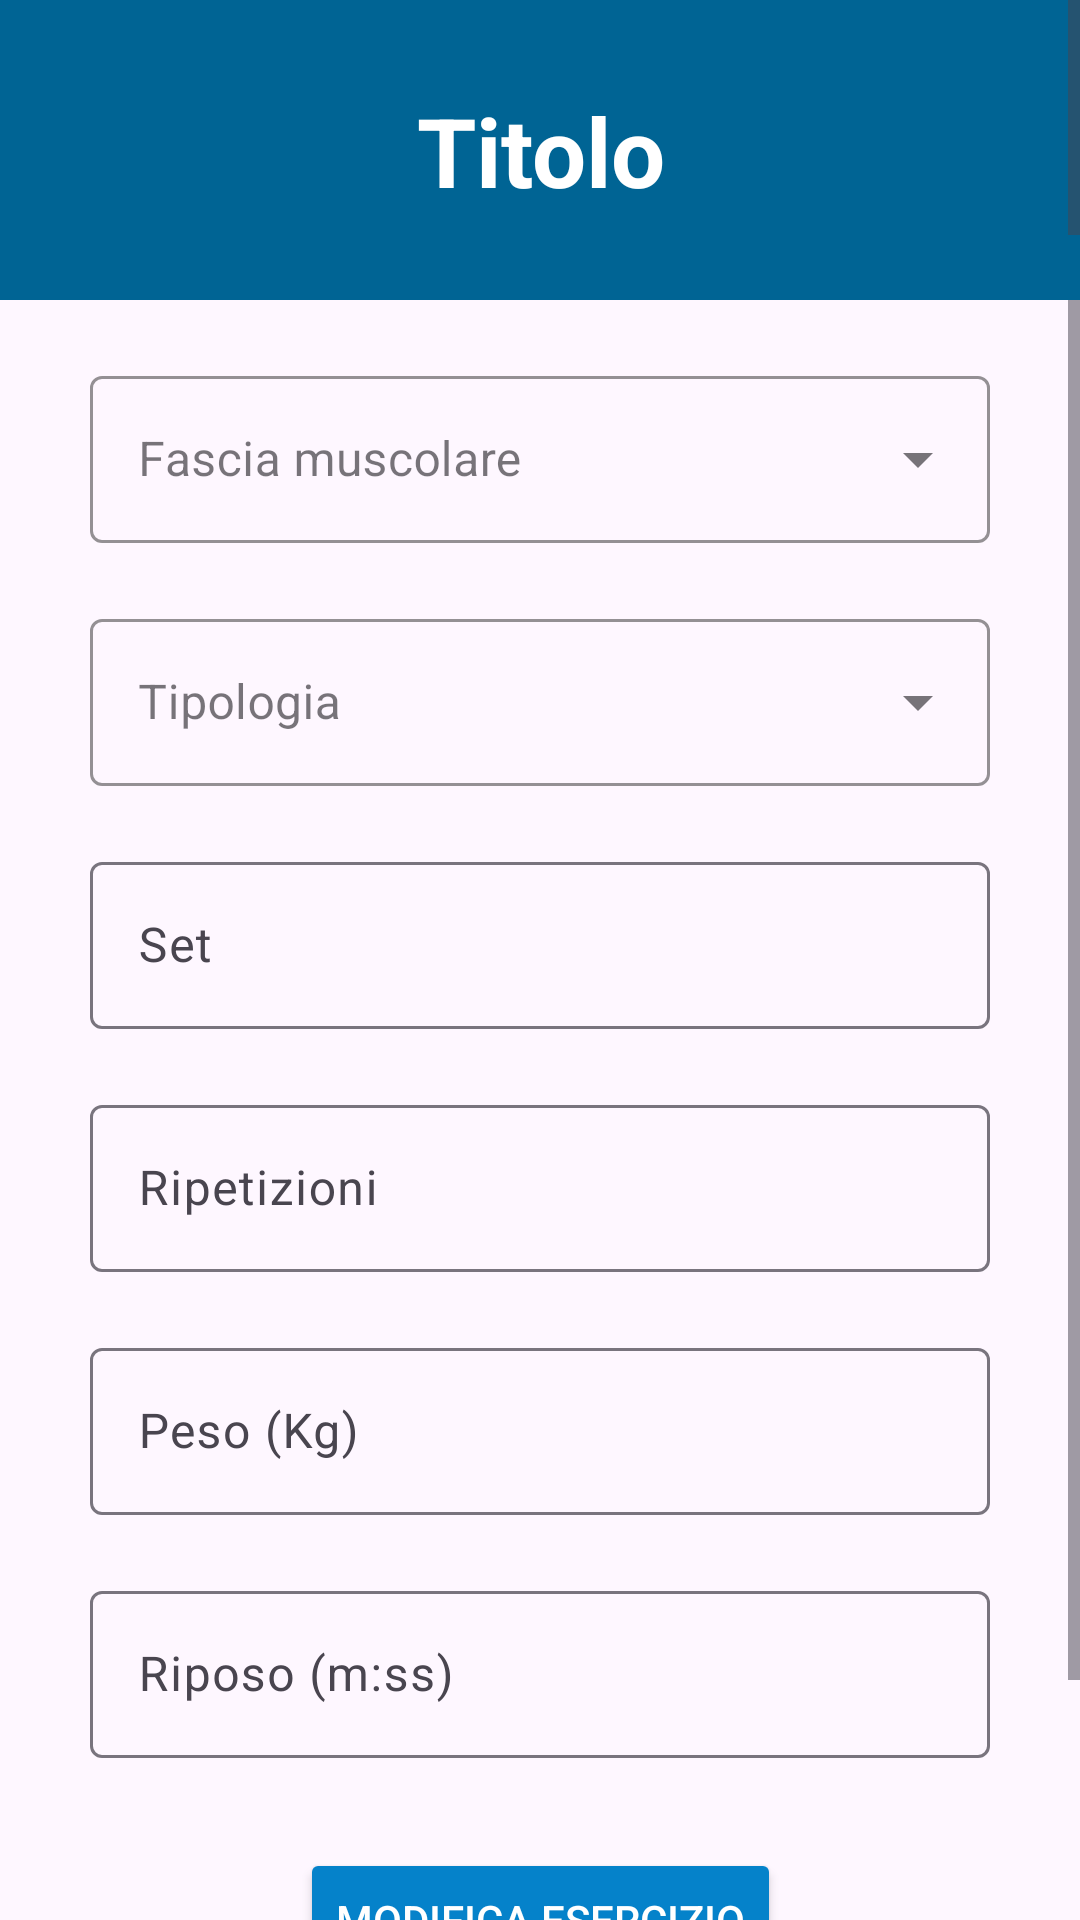

Android layout source for this screen:
<!-- AndroidManifest.xml: application theme Theme.FitConnect -->
<!-- res/layout/activity_trainer_add_mod_exercise.xml -->
<?xml version="1.0" encoding="utf-8"?>
<RelativeLayout xmlns:android="http://schemas.android.com/apk/res/android"
    xmlns:app="http://schemas.android.com/apk/res-auto"
    xmlns:tools="http://schemas.android.com/tools"
    android:layout_width="match_parent"
    android:layout_height="match_parent"
    tools:context=".TrainerAddModExerciseActivity">

    <com.google.android.material.navigation.NavigationView
        android:id="@+id/trainer_add_ex_nv"
        android:layout_width="match_parent"
        android:layout_height="100dp"
        app:layout_constraintTop_toTopOf="parent"
        app:layout_constraintStart_toStartOf="parent"
        app:layout_constraintEnd_toEndOf="parent"
        app:headerLayout="@layout/nav_header"
        />

    <ScrollView
        android:layout_width="match_parent"
        android:layout_height="match_parent"
        android:layout_below="@id/trainer_add_ex_nv"
        >
        <androidx.constraintlayout.widget.ConstraintLayout
            android:layout_width="match_parent"
            android:layout_height="wrap_content"
            >

            <com.google.android.material.textfield.TextInputLayout
                android:id="@+id/ti_fascia"
                android:layout_width="300dp"
                android:layout_height="wrap_content"
                app:layout_constraintTop_toTopOf="parent"
                app:layout_constraintStart_toStartOf="parent"
                app:layout_constraintEnd_toEndOf="parent"
                android:hint="Fascia muscolare"
                android:layout_marginTop="20dp"
                style="@style/Widget.MaterialComponents.TextInputLayout.OutlinedBox.ExposedDropdownMenu"
                app:boxStrokeColor="@color/header"
                app:hintTextColor="@color/header"
                >

                <AutoCompleteTextView
                    android:id="@+id/ac_fascia"
                    android:layout_width="match_parent"
                    android:layout_height="match_parent"
                    android:inputType="none"
                    />
            </com.google.android.material.textfield.TextInputLayout>

            <com.google.android.material.textfield.TextInputLayout
                android:id="@+id/ti_tipo"
                android:layout_width="300dp"
                android:layout_height="wrap_content"
                app:layout_constraintTop_toBottomOf="@id/ti_fascia"
                app:layout_constraintStart_toStartOf="@id/ti_fascia"
                app:layout_constraintEnd_toEndOf="@id/ti_fascia"
                android:hint="Tipologia"
                android:layout_marginTop="20dp"
                style="@style/Widget.MaterialComponents.TextInputLayout.OutlinedBox.ExposedDropdownMenu"
                app:boxStrokeColor="@color/header"
                app:hintTextColor="@color/header"
                >

                <AutoCompleteTextView
                    android:id="@+id/ac_tipo"
                    android:layout_width="match_parent"
                    android:layout_height="match_parent"
                    android:inputType="none"
                    />
            </com.google.android.material.textfield.TextInputLayout>

            <com.google.android.material.textfield.TextInputLayout
                android:id="@+id/ti_set"
                android:layout_width="300dp"
                android:layout_height="wrap_content"
                app:layout_constraintTop_toBottomOf="@id/ti_tipo"
                app:layout_constraintStart_toStartOf="@id/ti_tipo"
                app:layout_constraintEnd_toEndOf="@id/ti_tipo"
                android:layout_marginTop="20dp"
                android:hint="Set"
                style="@style/ThemeOverlay.Material3.TextInputEditText.OutlinedBox.Dense"
                android:theme="@style/ThemeOverlay.AppTheme.TextInputEditText.Outlined"
                >

                <EditText
                    android:id="@+id/et_set"
                    android:layout_width="match_parent"
                    android:layout_height="wrap_content"
                    android:inputType="number"
                    />

            </com.google.android.material.textfield.TextInputLayout>

            <com.google.android.material.textfield.TextInputLayout
                android:id="@+id/ti_ripetizioni"
                android:layout_width="300dp"
                android:layout_height="wrap_content"
                app:layout_constraintTop_toBottomOf="@id/ti_set"
                app:layout_constraintStart_toStartOf="@id/ti_set"
                app:layout_constraintEnd_toEndOf="@id/ti_set"
                android:layout_marginTop="20dp"
                android:hint="Ripetizioni"
                style="@style/ThemeOverlay.Material3.TextInputEditText.OutlinedBox.Dense"
                android:theme="@style/ThemeOverlay.AppTheme.TextInputEditText.Outlined"
                >

                <EditText
                    android:id="@+id/et_ripetizioni"
                    android:layout_width="match_parent"
                    android:layout_height="wrap_content"
                    android:inputType="number"
                    />

            </com.google.android.material.textfield.TextInputLayout>

            <com.google.android.material.textfield.TextInputLayout
                android:id="@+id/ti_peso"
                android:layout_width="300dp"
                android:layout_height="wrap_content"
                app:layout_constraintTop_toBottomOf="@id/ti_ripetizioni"
                app:layout_constraintStart_toStartOf="@id/ti_ripetizioni"
                app:layout_constraintEnd_toEndOf="@id/ti_ripetizioni"
                android:layout_marginTop="20dp"
                android:hint="Peso (Kg)"
                style="@style/ThemeOverlay.Material3.TextInputEditText.OutlinedBox.Dense"
                android:theme="@style/ThemeOverlay.AppTheme.TextInputEditText.Outlined"
                >

                <EditText
                    android:id="@+id/et_peso"
                    android:layout_width="match_parent"
                    android:layout_height="wrap_content"
                    android:inputType="number"
                    />

            </com.google.android.material.textfield.TextInputLayout>

            <com.google.android.material.textfield.TextInputLayout
                android:id="@+id/ti_riposo"
                android:layout_width="300dp"
                android:layout_height="wrap_content"
                app:layout_constraintTop_toBottomOf="@id/ti_peso"
                app:layout_constraintStart_toStartOf="@id/ti_peso"
                app:layout_constraintEnd_toEndOf="@id/ti_peso"
                android:layout_marginTop="20dp"
                android:hint="Riposo (m:ss)"
                style="@style/ThemeOverlay.Material3.TextInputEditText.OutlinedBox.Dense"
                android:theme="@style/ThemeOverlay.AppTheme.TextInputEditText.Outlined"
                >

                <EditText
                    android:id="@+id/et_riposo"
                    android:layout_width="match_parent"
                    android:layout_height="wrap_content"
                    android:inputType="time"
                    />

            </com.google.android.material.textfield.TextInputLayout>

            <Button
                android:id="@+id/btn_add_mod"
                android:layout_width="wrap_content"
                android:layout_height="wrap_content"
                app:layout_constraintStart_toStartOf="@id/ti_riposo"
                app:layout_constraintEnd_toEndOf="@id/ti_riposo"
                app:layout_constraintTop_toBottomOf="@id/ti_riposo"
                android:layout_marginTop="30dp"
                android:backgroundTint="@color/primary_btn"
                android:textColor="@color/white"
                android:text="Modifica esercizio"
                />

            <ImageView
                android:id="@+id/img_delete"
                android:layout_width="50dp"
                android:layout_height="50dp"
                android:src="@drawable/baseline_delete_forever_24"
                app:layout_constraintTop_toBottomOf="@id/btn_add_mod"
                app:layout_constraintStart_toStartOf="@id/btn_add_mod"
                app:layout_constraintEnd_toEndOf="@id/btn_add_mod"
                android:layout_marginTop="20dp"
                />

        </androidx.constraintlayout.widget.ConstraintLayout>

    </ScrollView>

</RelativeLayout>
<!-- res/layout/nav_header.xml (included above) -->
<?xml version="1.0" encoding="utf-8"?>
<androidx.constraintlayout.widget.ConstraintLayout xmlns:android="http://schemas.android.com/apk/res/android"
    android:layout_width="match_parent"
    android:layout_height="100dp"
    xmlns:app="http://schemas.android.com/apk/res-auto"
    android:background="@color/header">

    <ImageView
        android:id="@+id/arrow_back"
        android:layout_width="40dp"
        android:layout_height="40dp"
        app:layout_constraintStart_toStartOf="parent"
        app:layout_constraintTop_toTopOf="parent"
        app:layout_constraintEnd_toStartOf="@+id/tv_title"
        app:layout_constraintBottom_toBottomOf="parent"
        android:src="@drawable/baseline_arrow_back_24"
        />
    <TextView
        android:id="@+id/tv_title"
        android:text="Titolo"
        android:textAlignment="center"
        android:layout_width="250dp"
        android:layout_height="wrap_content"
        app:layout_constraintTop_toTopOf="parent"
        app:layout_constraintStart_toStartOf="parent"
        app:layout_constraintEnd_toEndOf="parent"
        app:layout_constraintBottom_toBottomOf="parent"
        android:textColor="@color/white"
        android:textStyle="bold"
        android:textSize="32sp"
        android:layout_marginEnd="40dp"
        android:layout_marginStart="40dp"
        />

</androidx.constraintlayout.widget.ConstraintLayout>
<!-- resources referenced by this layout -->
<resources>
  <color name="header">#006494</color>
  <color name="primary_btn">#0582CA</color>
  <color name="white">#FFFFFFFF</color>
  <!-- drawable baseline_delete_forever_24 (drawable) -->
  <vector android:height="24dp" android:tint="#F63D3D"
      android:viewportHeight="24" android:viewportWidth="24"
      android:width="24dp" xmlns:android="http://schemas.android.com/apk/res/android">
      <path android:fillColor="@android:color/white" android:pathData="M6,19c0,1.1 0.9,2 2,2h8c1.1,0 2,-0.9 2,-2L18,7L6,7v12zM8.46,11.88l1.41,-1.41L12,12.59l2.12,-2.12 1.41,1.41L13.41,14l2.12,2.12 -1.41,1.41L12,15.41l-2.12,2.12 -1.41,-1.41L10.59,14l-2.13,-2.12zM15.5,4l-1,-1h-5l-1,1L5,4v2h14L19,4z"/>
  </vector>
  <style name="ThemeOverlay.AppTheme.TextInputEditText.Outlined" parent="">
          <item name="colorPrimary">@color/header</item>
      </style>
  <style name="Theme.FitConnect" parent="Base.Theme.FitConnect" />
  <style name="Base.Theme.FitConnect" parent="Theme.Material3.DayNight.NoActionBar">
          
          <item name="colorPrimary">@color/header</item>
          <item name="android:datePickerDialogTheme">@style/MyDatePickerDialogTheme</item>
          <item name="colorAccent">@color/header</item>
      </style>
  <style name="MyDatePickerDialogTheme" parent="Theme.AppCompat.Light.Dialog">
          <item name="colorAccent">@color/header</item>
          <item name="android:buttonBarButtonStyle">@style/DialogButton</item>
      </style>
  <style name="DialogButton" parent="Widget.AppCompat.Button.Borderless">
          <item name="android:textColor">@color/black</item>
      </style>
  <color name="black">#FF000000</color>
</resources>
